Run: headless pygame with SDL's dummy video driver; simulated clock (each Clock.tick advances the game by its frame time, no real sleeping); random seed 0; keys injected as events and as key.get_pressed() state; no mouse input.
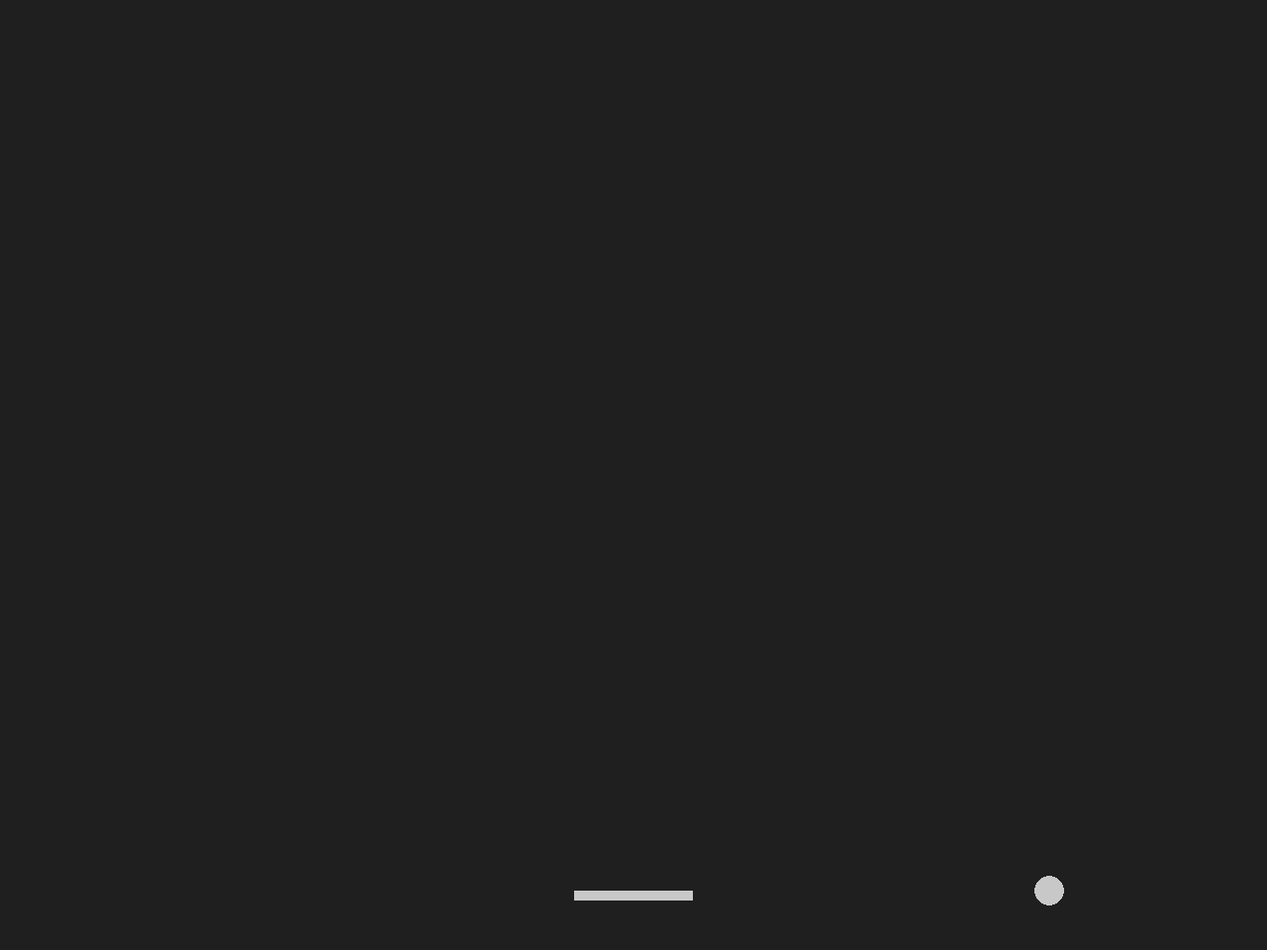
Frame 1 of 4 · flips 1–60 · no input
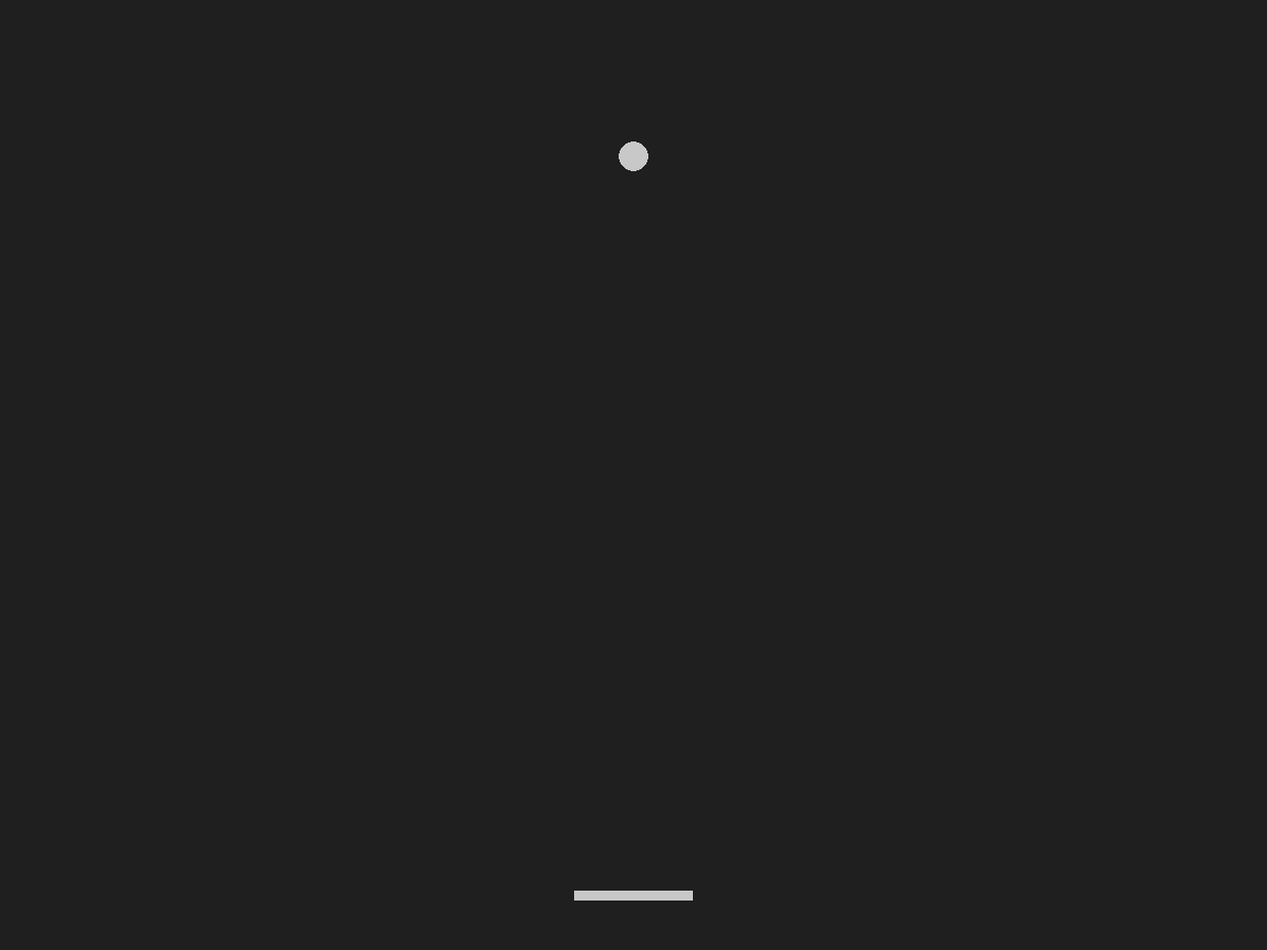
Frame 2 of 4 · flips 61–180 · tapped SPACE, RETURN · held RIGHT (→), D
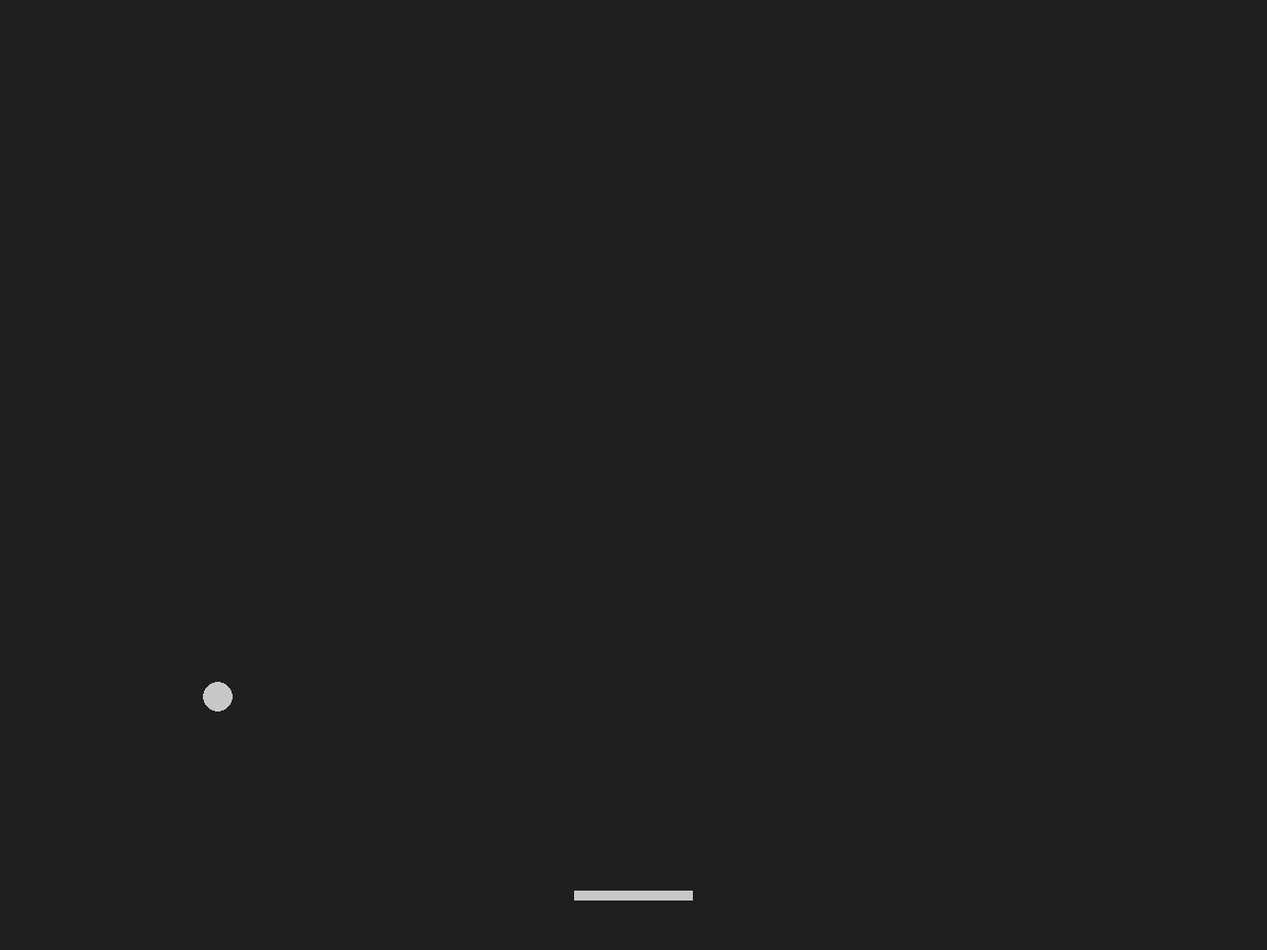
Frame 3 of 4 · flips 181–300 · held DOWN (↓), S
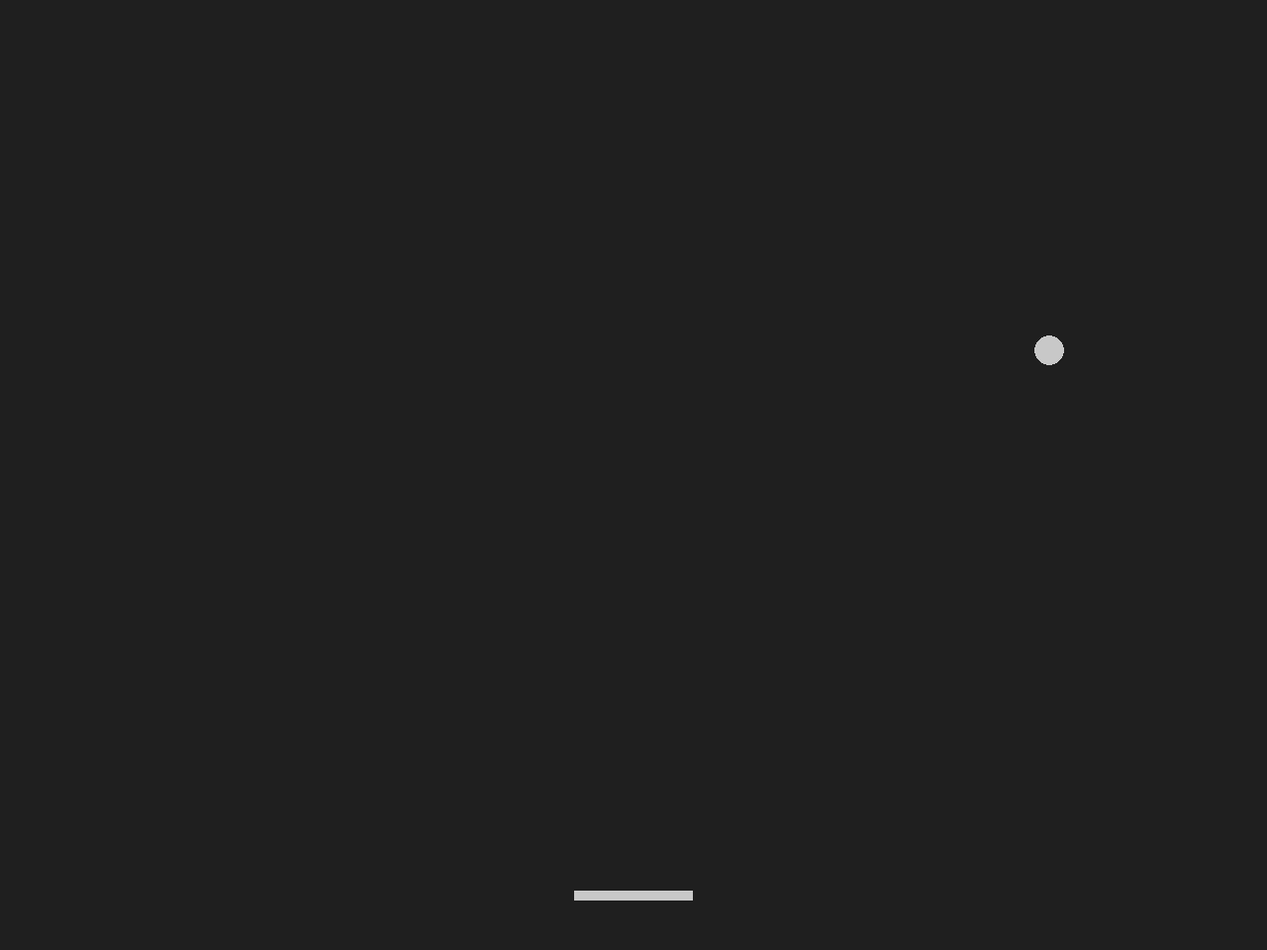
Frame 4 of 4 · flips 301–420 · held LEFT (←), A, UP (↑), W

The pygame program that drew these frames:

import pygame
import sys


def ball_animation():
    global ball_speed_x
    global ball_speed_y

    ball.x += ball_speed_x
    ball.y += ball_speed_y

    if ball.top <= 0 or ball.bottom >= screen_height:
        ball_speed_y *= -1
    if ball.left <= 0 or ball.right >= screen_width:
        ball_speed_x *= -1

    if ball.colliderect(player):
        ball_speed_y *= -1

# setup geral
pygame.init()  # inicia todos os módulos pygame, necessário
clock = pygame.time.Clock()

# criando a imagem principal
screen_width = 1280
screen_height = 960
screen = pygame.display.set_mode((screen_width, screen_height))
pygame.display.set_caption('pong')

# retangulos do jogo
# no meio da tela, com 30 pixels de altura e de largura
ball = pygame.Rect(screen_width/2 - 15, screen_height/2 - 15, 30, 30)
player = pygame.Rect(screen_width/2 - 60, screen_height - 60, 120, 10)

# variaveis de velocidade
ball_speed_x = 7
ball_speed_y = 7

bg_color = pygame.Color('grey12')
light_grey = (200, 200, 200)

while True:
    # lidando com input
    for event in pygame.event.get():
        if event.type == pygame.QUIT:
            pygame.quit()
            sys.exit()

    ball_animation()

    # aparencia dos objetos
    screen.fill(bg_color)
    pygame.draw.rect(screen, light_grey, player)
    pygame.draw.ellipse(screen, light_grey, ball)

    # atualizando a tela
    pygame.display.flip()
    clock.tick(60)  # limita o loop a rodar 60 vezes por segundo
